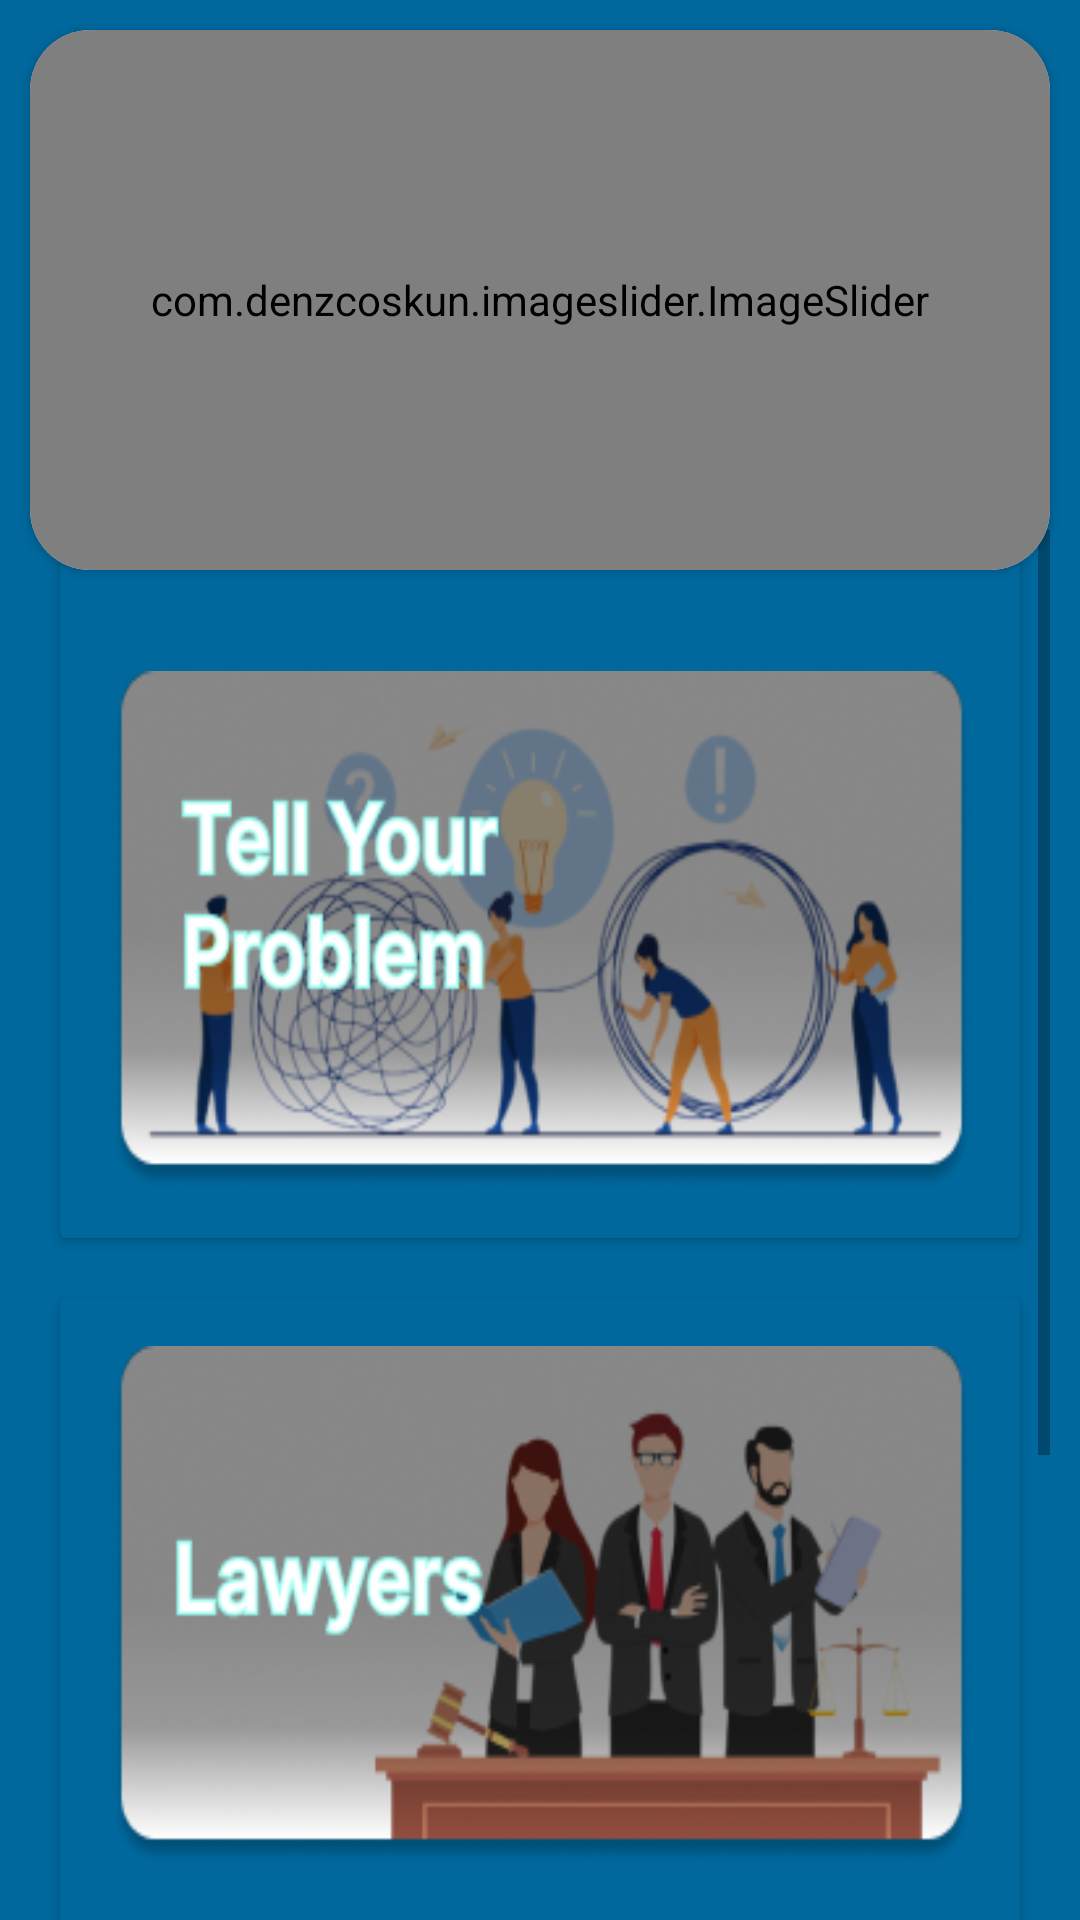

Here is an Android app screen rendered from its layout file. Give the layout XML and the strings, colors and styles it references.
<!-- AndroidManifest.xml: application theme Theme.Milestone06 -->
<!-- res/layout/activity_dashboard.xml -->
<?xml version="1.0" encoding="utf-8"?>
<androidx.constraintlayout.widget.ConstraintLayout xmlns:android="http://schemas.android.com/apk/res/android"
    xmlns:app="http://schemas.android.com/apk/res-auto"
    xmlns:tools="http://schemas.android.com/tools"
    android:id="@+id/layout_slide"
    android:layout_width="match_parent"
    android:layout_height="match_parent"
    tools:context=".DashboardActivity"
    android:background="@color/blue_reg">

    <ScrollView
        android:id="@+id/scrollDash"
        android:layout_width="340dp"
        android:layout_height="477dp"
        app:layout_constraintBottom_toBottomOf="parent"
        app:layout_constraintEnd_toEndOf="parent"
        app:layout_constraintStart_toStartOf="parent"
        app:layout_constraintTop_toBottomOf="@+id/cardView">

        <LinearLayout
            android:layout_width="match_parent"
            android:layout_height="wrap_content"
            android:orientation="vertical">

            <androidx.cardview.widget.CardView
                android:id="@+id/cdView1"
                android:layout_width="match_parent"
                android:layout_height="226dp"
                android:layout_margin="10dp"
                android:layout_marginBottom="15dp"
                app:cardBackgroundColor="@color/blue_reg">

                <androidx.constraintlayout.widget.ConstraintLayout
                    android:layout_width="match_parent"
                    android:layout_height="match_parent">

                    <View
                        android:id="@+id/viewOne"
                        android:layout_width="287dp"
                        android:layout_height="173dp"
                        android:background="@drawable/d1"
                        app:layout_constraintBottom_toBottomOf="parent"
                        app:layout_constraintEnd_toEndOf="parent"
                        app:layout_constraintHorizontal_bias="0.515"
                        app:layout_constraintStart_toStartOf="parent"
                        app:layout_constraintTop_toTopOf="parent"
                        app:layout_constraintVertical_bias="0.698" />

                </androidx.constraintlayout.widget.ConstraintLayout>

            </androidx.cardview.widget.CardView>

            <androidx.cardview.widget.CardView
                android:id="@+id/cdView2"
                android:layout_width="match_parent"
                android:layout_height="226dp"
                android:layout_margin="10dp"
                app:cardBackgroundColor="@color/blue_reg">

                <androidx.constraintlayout.widget.ConstraintLayout
                    android:layout_width="match_parent"
                    android:layout_height="match_parent">

                    <View
                        android:id="@+id/viewTwo"
                        android:layout_width="287dp"
                        android:layout_height="173dp"
                        android:background="@drawable/d2"
                        app:layout_constraintBottom_toBottomOf="parent"
                        app:layout_constraintEnd_toEndOf="parent"
                        app:layout_constraintHorizontal_bias="0.515"
                        app:layout_constraintStart_toStartOf="parent"
                        app:layout_constraintTop_toTopOf="parent"
                        app:layout_constraintVertical_bias="0.301" />

                </androidx.constraintlayout.widget.ConstraintLayout>

            </androidx.cardview.widget.CardView>

            <androidx.cardview.widget.CardView
                android:id="@+id/cdView3"
                android:layout_width="match_parent"
                android:layout_height="226dp"
                android:layout_margin="10dp"
                android:layout_marginBottom="15dp"
                app:cardBackgroundColor="@color/blue_reg">

                <androidx.constraintlayout.widget.ConstraintLayout
                    android:layout_width="match_parent"
                    android:layout_height="match_parent">

                    <View
                        android:id="@+id/viewThree"
                        android:layout_width="287dp"
                        android:layout_height="173dp"
                        android:background="@drawable/d3"
                        app:layout_constraintBottom_toBottomOf="parent"
                        app:layout_constraintEnd_toEndOf="parent"
                        app:layout_constraintHorizontal_bias="0.484"
                        app:layout_constraintStart_toStartOf="parent"
                        app:layout_constraintTop_toTopOf="parent"
                        app:layout_constraintVertical_bias="0.0" />

                </androidx.constraintlayout.widget.ConstraintLayout>

            </androidx.cardview.widget.CardView>

        </LinearLayout>
    </ScrollView>



    <androidx.cardview.widget.CardView
        android:id="@+id/cardView"
        android:layout_width="match_parent"
        android:layout_height="wrap_content"
        android:layout_margin="10dp"
        app:cardCornerRadius="20dp"
        app:layout_constraintEnd_toEndOf="parent"
        app:layout_constraintStart_toStartOf="parent"
        app:layout_constraintTop_toTopOf="parent">

        <LinearLayout
            android:layout_width="match_parent"
            android:layout_height="wrap_content">

            <com.denzcoskun.imageslider.ImageSlider
                android:id="@+id/imgslide"
                android:layout_width="match_parent"
                android:layout_height="180dp"
                app:iss_auto_cycle="true"
                app:iss_corner_radius="10"
                app:iss_delay="1000"
                app:iss_period="1000"
                app:iss_title_background="@drawable/gradient" />


        </LinearLayout>
    </androidx.cardview.widget.CardView>




</androidx.constraintlayout.widget.ConstraintLayout>
<!-- resources referenced by this layout -->
<resources>
  <color name="blue_reg">#00689D</color>
  <!-- drawable d1: png bitmap (drawable, 52908 bytes) -->
  <!-- drawable d2: png bitmap (drawable, 38735 bytes) -->
  <!-- drawable d3: png bitmap (drawable, 39823 bytes) -->
  <style name="Theme.Milestone06" parent="Theme.AppCompat.Light.NoActionBar">
          
          <item name="colorPrimary">@color/purple_500</item>
          <item name="colorPrimaryVariant">@color/purple_700</item>
          <item name="colorOnPrimary">@color/white</item>
          
          <item name="colorSecondary">@color/teal_200</item>
          <item name="colorSecondaryVariant">@color/teal_700</item>
          <item name="colorOnSecondary">@color/black</item>
          
          <item name="android:statusBarColor" tools:targetApi="l">?attr/colorPrimaryVariant</item>
          
      </style>
  <color name="purple_500">#FF6200EE</color>
  <color name="purple_700">#FF3700B3</color>
  <color name="white">#FFFFFFFF</color>
  <color name="teal_200">#FF03DAC5</color>
  <color name="teal_700">#FF018786</color>
  <color name="black">#FF000000</color>
</resources>
